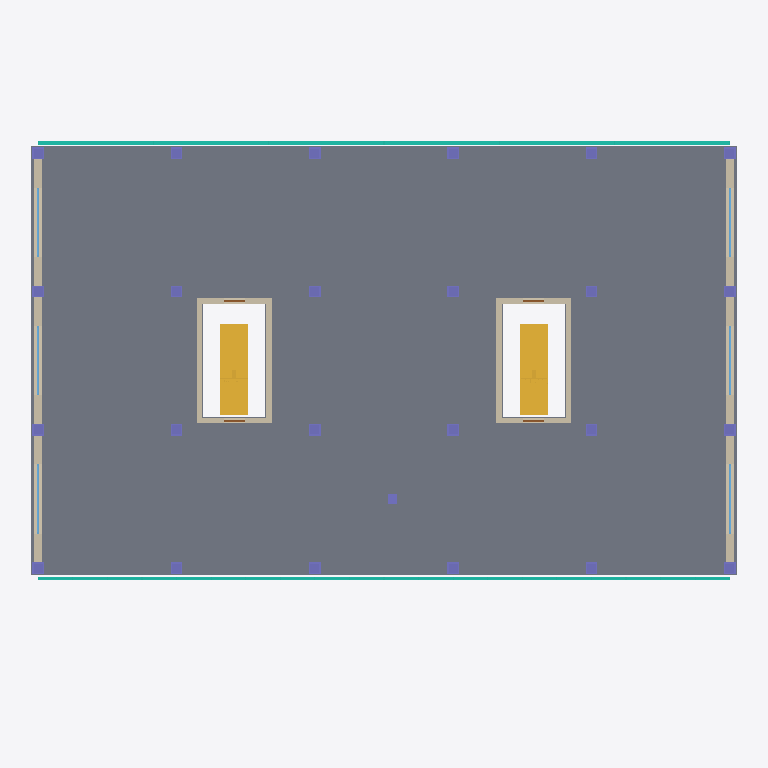
Plan cut of the same IFC building model at storey 'Second Floor' (level 7.80 m, cut at 9.20 m), seen from above with north up, elements coloured by IFC class: 49 columns (violet), 18 walls (beige), 6 windows (light blue), 4 stairs (yellow), 4 doors (brown), 2 curtain walls (teal), 1 slab (grey). Cut surfaces are drawn darker.
Extent 30.9 m × 21.1 m × 17.7 m (x, y, z). Storeys (5): Ground Floor at 0.00 m; First Floor at 4.00 m; Second Floor at 7.80 m; Third Floor at 11.60 m; Roof at 15.40 m. Elements (426): 156 IfcBeam, 97 IfcColumn, 36 IfcWall, 24 IfcWallStandardCase, 24 IfcWindow, 16 IfcDoor, 12 IfcCovering, 12 IfcFurniture, 9 IfcDuctSegment, 8 IfcCurtainWall, 7 IfcAirTerminal, 6 IfcCableCarrierSegment.

HEADER;
FILE_DESCRIPTION(('ViewDefinition []'),'2;1');
FILE_NAME('Office Building.ifc','',('semio'),('semio'),'semio BIM','semio BIM','');
FILE_SCHEMA(('IFC4'));
ENDSEC;
DATA;
#328=IFCPROJECT('1w8OAdRUto0JEzixroLdqB',$,'Office Building','Four-storey office building on a six metre structural grid with two escape stair cores and a curtain wall façade.',$,$,'Design;Permit;Construction',(#4),#12);
#337=IFCSITE('1QBh6LzYuAptPPqA16Z5bc',$,'Plot Zurich',$,'site-1',#329,#336,$,.ELEMENT.,(47,23,27,600000),(8,29,16,800000),408.0,$,$);
#341=IFCBUILDING('0HBDLIrKAxSZKIwlXVGe62',$,'Office Building',$,'bldg-1',#340,$,$,.ELEMENT.,408.0,$,$);
#343=IFCBUILDINGSTOREY('0sAopo7ie05KbYp5G_A1mq',$,'Ground Floor',$,'st-0',#342,$,$,.ELEMENT.,0.0);
#347=IFCBUILDINGSTOREY('0UOha5yAw4q$hf2HaLgm58',$,'First Floor',$,'st-1',#346,$,$,.ELEMENT.,4.0);
#351=IFCBUILDINGSTOREY('2MFCrUaFGAbcKIC2E5QXTJ',$,'Second Floor',$,'st-2',#350,$,$,.ELEMENT.,7.8);
#355=IFCBUILDINGSTOREY('3D9$6YnTPH_oEEWmR0a0g$',$,'Third Floor',$,'st-3',#354,$,$,.ELEMENT.,11.6);
#359=IFCBUILDINGSTOREY('3WjmOb0jG9UScs0MvQ0vGF',$,'Roof',$,'st-r',#358,$,$,.ELEMENT.,15.4);
#3833=IFCSLAB('0JCqUYCiOjYkYseiHL2Wt5',$,'Floor Slab 2',$,$,#3825,#3832,'sl-2',.FLOOR.);
#1826=IFCCURTAINWALL('35ivIV61s7ejTfZfzRZ0dG',$,'North Curtain Wall 2',$,$,#1825,$,'cu-2-north',$);
#1840=IFCCURTAINWALL('1QeDUbYut9PnM5dGOPek98',$,'South Curtain Wall 2',$,$,#1839,$,'cu-2-south',$);
#4012=IFCSTAIR('2cESJAxuaTumhpSvehdlI3',$,'Escape Stair E 1',$,$,#4011,$,'sr-1-e',.STRAIGHT_RUN_STAIR.);
#4026=IFCSTAIR('3MGSBg7WJWlY$elatN3T_h',$,'Escape Stair W 1',$,$,#4025,$,'sr-1-w',.STRAIGHT_RUN_STAIR.);
#4040=IFCSTAIR('3giBNuvixvs7qBueN5fiFA',$,'Escape Stair E 2',$,$,#4039,$,'sr-2-e',.STRAIGHT_RUN_STAIR.);
#4054=IFCSTAIR('35d70HOAjaKTNgWZynrh09',$,'Escape Stair W 2',$,$,#4053,$,'sr-2-w',.STRAIGHT_RUN_STAIR.);
#766=IFCWALLSTANDARDCASE('1rTC0LJr91UjtyQTLZtM_C',$,'East Infill 2',$,$,#759,#765,'w-2-east-2',.STANDARD.);
#793=IFCWALLSTANDARDCASE('0zy07CyhJsiAWGthfjE5bi',$,'West Infill 2',$,$,#786,#792,'w-2-west-2',.STANDARD.);
#775=IFCWALLSTANDARDCASE('1K9yP3Uvdm_StbihIAbT09',$,'East Infill 3',$,$,#768,#774,'w-2-east-3',.STANDARD.);
#802=IFCWALLSTANDARDCASE('1wGmKhI00raBz0$1$mu2UM',$,'West Infill 3',$,$,#795,#801,'w-2-west-3',.STANDARD.);
#757=IFCWALLSTANDARDCASE('0QD1T84PPJ6WEEvWNb70HN',$,'East Infill 1',$,$,#750,#756,'w-2-east-1',.STANDARD.);
#784=IFCWALLSTANDARDCASE('2pGB57GBx1Hu4o8Yb$O86p',$,'West Infill 1',$,$,#777,#783,'w-2-west-1',.STANDARD.);
#708=IFCWALL('2cIorxtFP$pDK8hQNMapRJ',$,'Core E West',$,$,#702,#707,'w-2-core-e-west',.STANDARD.);
#718=IFCWALL('2_YOT9w570wcqkyGBmi3V4',$,'Core W East',$,$,#712,#717,'w-2-core-w-east',.STANDARD.);
#678=IFCWALL('0AfngxUh2_75aPbPIO91Wh',$,'Core E East',$,$,#672,#677,'w-2-core-e-east',.STANDARD.);
#748=IFCWALL('1HnH9JPZula5lt4ftmkiNc',$,'Core W West',$,$,#742,#747,'w-2-core-w-west',.STANDARD.);
#688=IFCWALL('3Zml1yJhBIAFLcsG1FZOJA',$,'Core E North',$,$,#682,#687,'w-2-core-e-north',.STANDARD.);
#728=IFCWALL('2tHNcVbZkB1iy6E_XgJ$4w',$,'Core W North',$,$,#722,#727,'w-2-core-w-north',.STANDARD.);
#698=IFCWALL('0t3w$a908QC6cdOTOY7D9Y',$,'Core E South',$,$,#692,#697,'w-2-core-e-south',.STANDARD.);
#738=IFCWALL('0cj2dX$MyJMfraQqzAzuAv',$,'Core W South',$,$,#732,#737,'w-2-core-w-south',.STANDARD.);
#1479=IFCWINDOW('2lpBc3wKBRi0YcUoWt5xsr',$,'East Window 2.1',$,$,#1470,#1478,'o-2-east-1',1.6,3.0,.WINDOW.,.TRIPLE_PANEL_VERTICAL.,$);
#1533=IFCWINDOW('3NHPfpECzjZ8rulIQ_ryl3',$,'West Window 2.1',$,$,#1524,#1532,'o-2-west-1',1.6,3.0,.WINDOW.,.TRIPLE_PANEL_VERTICAL.,$);
#1497=IFCWINDOW('2F_nEj1K_RDoLGhnfTTsx0',$,'East Window 2.2',$,$,#1488,#1496,'o-2-east-2',1.6,3.0,.WINDOW.,.TRIPLE_PANEL_VERTICAL.,$);
#1515=IFCWINDOW('0y_7lp750inaYuAhK93SVe',$,'East Window 2.3',$,$,#1506,#1514,'o-2-east-3',1.6,3.0,.WINDOW.,.TRIPLE_PANEL_VERTICAL.,$);
#1551=IFCWINDOW('3$TF2U9n4PGCSUAUZgJgJr',$,'West Window 2.2',$,$,#1542,#1550,'o-2-west-2',1.6,3.0,.WINDOW.,.TRIPLE_PANEL_VERTICAL.,$);
#1569=IFCWINDOW('04mMKZPhE6Gm63lvTwSCCL',$,'West Window 2.3',$,$,#1560,#1568,'o-2-west-3',1.6,3.0,.WINDOW.,.TRIPLE_PANEL_VERTICAL.,$);
#2228=IFCCOLUMN('2d5bu5iPXZtHtYVVPdnOds',$,'Leaning Column',$,$,#2217,#2227,'c-1-lean',.COLUMN.);
#554=IFCWALL('2pP9HxOdp9qa_1Wm2EnsNM',$,'Core E North',$,$,#548,#553,'w-1-core-e-north',.STANDARD.);
#594=IFCWALL('0Tje$syjxfMAyEuiBrH$J1',$,'Core W North',$,$,#588,#593,'w-1-core-w-north',.STANDARD.);
#2234=IFCCOLUMN('0i2$afX1aI5PY$0T1ep3GL',$,'Column A1',$,$,#2230,#2233,'c-2-A1',.COLUMN.);
#2240=IFCCOLUMN('26bN9$yGnBGKpoYucXwG6V',$,'Column A2',$,$,#2236,#2239,'c-2-A2',.COLUMN.);
#2246=IFCCOLUMN('0u0mzYcJ4e$qcaeGSXy9Ef',$,'Column A3',$,$,#2242,#2245,'c-2-A3',.COLUMN.);
#2252=IFCCOLUMN('3bXYS2D_hTEHt1gMqJPj4s',$,'Column A4',$,$,#2248,#2251,'c-2-A4',.COLUMN.);
#2258=IFCCOLUMN('0UO7SoEQuKRXVxHzoEIUiV',$,'Column B1',$,$,#2254,#2257,'c-2-B1',.COLUMN.);
#2264=IFCCOLUMN('1apV5X_MUS7fBwSUdVXKYy',$,'Column B2',$,$,#2260,#2263,'c-2-B2',.COLUMN.);
#2270=IFCCOLUMN('2o6gYZK_pUAK$BwsTERitd',$,'Column B3',$,$,#2266,#2269,'c-2-B3',.COLUMN.);
#2276=IFCCOLUMN('2IUzSqLmfElhA_QKBeG4bm',$,'Column B4',$,$,#2272,#2275,'c-2-B4',.COLUMN.);
#2282=IFCCOLUMN('0PAn2A2GthRH9ccx8wx$9o',$,'Column C1',$,$,#2278,#2281,'c-2-C1',.COLUMN.);
#2288=IFCCOLUMN('1WrtJUM_Va2LH4FtUhWEWW',$,'Column C2',$,$,#2284,#2287,'c-2-C2',.COLUMN.);
#2294=IFCCOLUMN('0F6nztZ0IvFFUk$6MRzBj2',$,'Column C3',$,$,#2290,#2293,'c-2-C3',.COLUMN.);
#2300=IFCCOLUMN('1d0wWVEbmb79lWnLMDljyX',$,'Column C4',$,$,#2296,#2299,'c-2-C4',.COLUMN.);
#2306=IFCCOLUMN('0vOPfrMSE7jAQBARk4ez4C',$,'Column D1',$,$,#2302,#2305,'c-2-D1',.COLUMN.);
#2312=IFCCOLUMN('2mYkxxdBnARqH4icoUhNAT',$,'Column D2',$,$,#2308,#2311,'c-2-D2',.COLUMN.);
#2318=IFCCOLUMN('3viuJZcudAqbgZxJFLqAOF',$,'Column D3',$,$,#2314,#2317,'c-2-D3',.COLUMN.);
#2324=IFCCOLUMN('26sumdc3f8x9tu9r5pGR0g',$,'Column D4',$,$,#2320,#2323,'c-2-D4',.COLUMN.);
#2330=IFCCOLUMN('3rJVvDCsZyagT$QkEgjP8R',$,'Column E1',$,$,#2326,#2329,'c-2-E1',.COLUMN.);
#2336=IFCCOLUMN('2Tt6tJV2v40_NTLRpxuG3r',$,'Column E2',$,$,#2332,#2335,'c-2-E2',.COLUMN.);
#2348=IFCCOLUMN('3qWObbwfF9RNCw_ip3Tpxc',$,'Column E4',$,$,#2344,#2347,'c-2-E4',.COLUMN.);
#2342=IFCCOLUMN('2i79veyi_s1KJz0CkeskzM',$,'Column E3',$,$,#2338,#2341,'c-2-E3',.COLUMN.);
#2354=IFCCOLUMN('1gMuJssc$533A7PT6UoieE',$,'Column F1',$,$,#2350,#2353,'c-2-F1',.COLUMN.);
#2360=IFCCOLUMN('3VajZRod39yEPz19F7la15',$,'Column F2',$,$,#2356,#2359,'c-2-F2',.COLUMN.);
#2366=IFCCOLUMN('3xAyMKOHo4Jhx9S4OLl4lE',$,'Column F3',$,$,#2362,#2365,'c-2-F3',.COLUMN.);
#2372=IFCCOLUMN('143st04KEh0vqUzx5YWmFF',$,'Column F4',$,$,#2368,#2371,'c-2-F4',.COLUMN.);
#564=IFCWALL('2uYWoU1Ne2C8PIJnADhqsR',$,'Core E South',$,$,#558,#563,'w-1-core-e-south',.STANDARD.);
#604=IFCWALL('0d7yVkb7SG4rfJVt2ICoqI',$,'Core W South',$,$,#598,#603,'w-1-core-w-south',.STANDARD.);
#2076=IFCCOLUMN('3zXPhcV1ccvSqyyvs2O99s',$,'Column A1',$,$,#2072,#2075,'c-1-A1',.COLUMN.);
#2082=IFCCOLUMN('2tv7eAtQ8HsGZjx5bWWwwN',$,'Column A2',$,$,#2078,#2081,'c-1-A2',.COLUMN.);
#2094=IFCCOLUMN('1YLRk8pdTcdg$l8fyoxDKI',$,'Column A4',$,$,#2090,#2093,'c-1-A4',.COLUMN.);
#2124=IFCCOLUMN('0fCeWXHHREhIgB5k8WuSRA',$,'Column C1',$,$,#2120,#2123,'c-1-C1',.COLUMN.);
#2130=IFCCOLUMN('0aOfocoTH9rkr9kHlDmjEl',$,'Column C2',$,$,#2126,#2129,'c-1-C2',.COLUMN.);
#2142=IFCCOLUMN('1c1v7$cEo_ic6Py9zLo_6Q',$,'Column C4',$,$,#2138,#2141,'c-1-C4',.COLUMN.);
#2148=IFCCOLUMN('3M6$$QEkF0tW9LirX7pot9',$,'Column D1',$,$,#2144,#2147,'c-1-D1',.COLUMN.);
#2154=IFCCOLUMN('1RM2iNiXZbnM2QLEevq_CE',$,'Column D2',$,$,#2150,#2153,'c-1-D2',.COLUMN.);
#2166=IFCCOLUMN('3rRHfeWatRZbq1M_Sxt$TX',$,'Column D4',$,$,#2162,#2165,'c-1-D4',.COLUMN.);
#2196=IFCCOLUMN('1yqZDlq3KyMi4fLFTo$$Kk',$,'Column F1',$,$,#2192,#2195,'c-1-F1',.COLUMN.);
#2202=IFCCOLUMN('1sMWappOH_3K1ilmgvyXrk',$,'Column F2',$,$,#2198,#2201,'c-1-F2',.COLUMN.);
#2214=IFCCOLUMN('3lssitXNksXCPhiBkrZenA',$,'Column F4',$,$,#2210,#2213,'c-1-F4',.COLUMN.);
#2088=IFCCOLUMN('3wzuFEr5UmNOUGQ19gBrx9',$,'Column A3',$,$,#2084,#2087,'c-1-A3',.COLUMN.);
#2100=IFCCOLUMN('0s8SSbbr3$x9l034IrYvlW',$,'Column B1',$,$,#2096,#2099,'c-1-B1',.COLUMN.);
#2106=IFCCOLUMN('2aBtLHYvnVGBp3K_XsvVzU',$,'Column B2',$,$,#2102,#2105,'c-1-B2',.COLUMN.);
#2118=IFCCOLUMN('2McAFuF7ASsvakeQlG3tPv',$,'Column B4',$,$,#2114,#2117,'c-1-B4',.COLUMN.);
#2136=IFCCOLUMN('1tJ$5ealJEiznLQv1XJ7P4',$,'Column C3',$,$,#2132,#2135,'c-1-C3',.COLUMN.);
#2160=IFCCOLUMN('2RXc1VXPKQXiXVFiB$63Wj',$,'Column D3',$,$,#2156,#2159,'c-1-D3',.COLUMN.);
#2172=IFCCOLUMN('0uqCxMNcquuwPQ4erRSbw3',$,'Column E1',$,$,#2168,#2171,'c-1-E1',.COLUMN.);
#2178=IFCCOLUMN('3Q1X_NtwFCIi1kwo1kBdQc',$,'Column E2',$,$,#2174,#2177,'c-1-E2',.COLUMN.);
#2190=IFCCOLUMN('3fLN7sOqkrIZmvMlKhXdVP',$,'Column E4',$,$,#2186,#2189,'c-1-E4',.COLUMN.);
#2208=IFCCOLUMN('19Lsf_cCJnYZ95oNI9sgxV',$,'Column F3',$,$,#2204,#2207,'c-1-F3',.COLUMN.);
#1407=IFCDOOR('3cFjj6zs6IMA4yjn8rxtEd',$,'Core E Entry',$,$,#1398,#1406,'o-2-core-e-in',2.1,0.9,.DOOR.,.SINGLE_SWING_LEFT.,$);
#1425=IFCDOOR('2Tpwv8rc1u1MKOEfCP7e5M',$,'Core E Exit',$,$,#1416,#1424,'o-2-core-e-out',2.1,0.9,.DOOR.,.SINGLE_SWING_LEFT.,$);
#1443=IFCDOOR('0ydy9GwZC6zraMabtqtSSX',$,'Core W Entry',$,$,#1434,#1442,'o-2-core-w-in',2.1,0.9,.DOOR.,.SINGLE_SWING_LEFT.,$);
#1461=IFCDOOR('2ym1AmnmI6BVEjUo_yBqD8',$,'Core W Exit',$,$,#1452,#1460,'o-2-core-w-out',2.1,0.9,.DOOR.,.SINGLE_SWING_LEFT.,$);
#2112=IFCCOLUMN('0Ow70tkNPDFiumsCn6yyvL',$,'Column B3',$,$,#2108,#2111,'c-1-B3',.COLUMN.);
#2184=IFCCOLUMN('318WtXFN7R3OhfOqCvKUW4',$,'Column E3',$,$,#2180,#2183,'c-1-E3',.COLUMN.);
ENDSEC;
